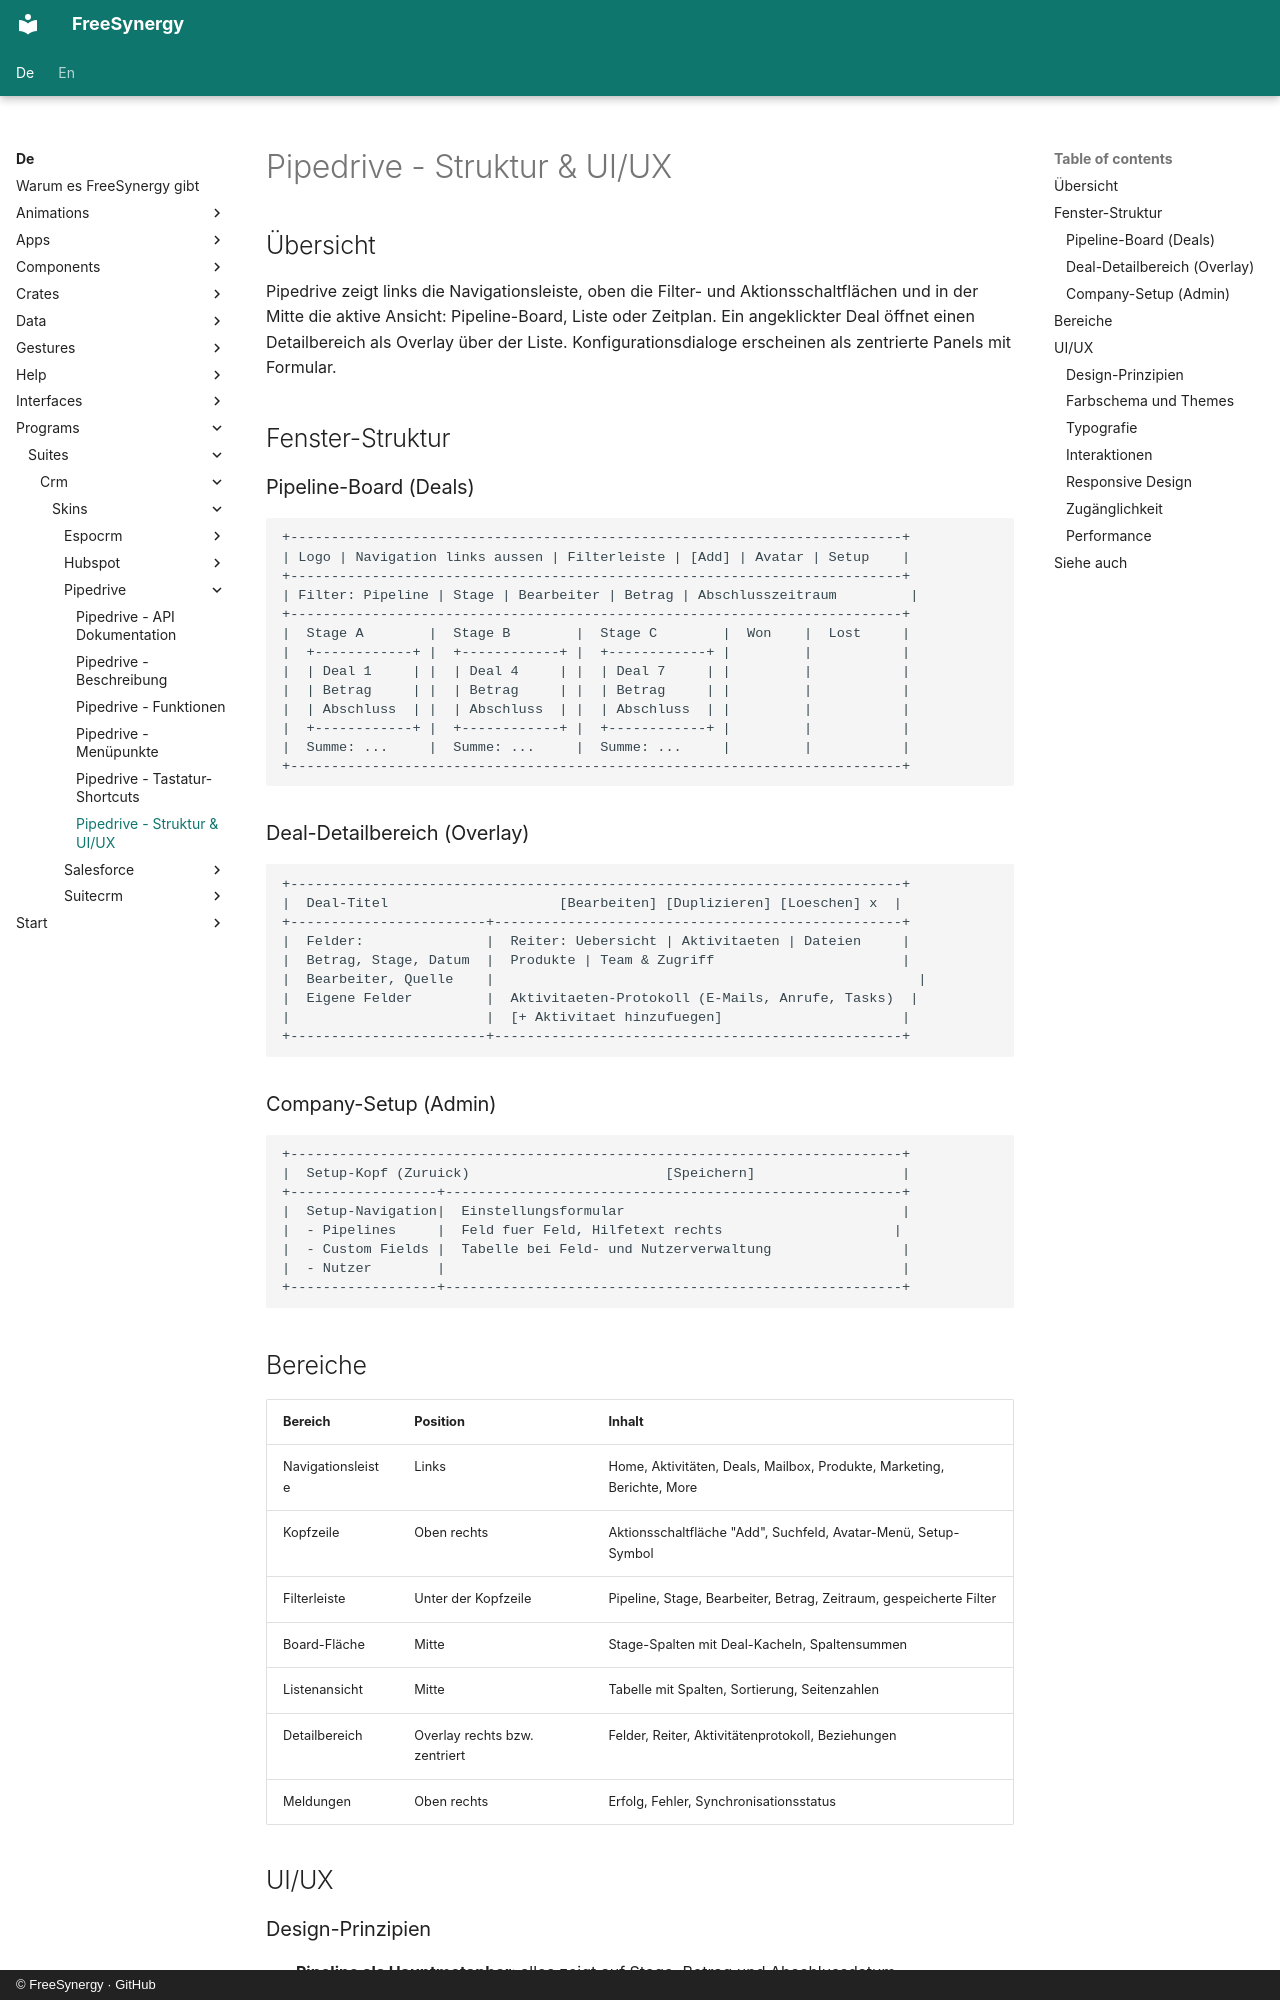

repository: FreeSynergy/fs-documentation · page: de/programs/suites/crm/skins/pipedrive/structure/index.html · generator: mkdocs · copyright: © FreeSynergy · GitHub

# Pipedrive - Struktur & UI/UX

## Übersicht

Pipedrive zeigt links die Navigationsleiste, oben die Filter- und Aktionsschaltflächen und in der Mitte die aktive Ansicht: Pipeline-Board, Liste oder Zeitplan. Ein angeklickter Deal öffnet einen Detailbereich als Overlay über der Liste. Konfigurationsdialoge erscheinen als zentrierte Panels mit Formular.

## Fenster-Struktur

### Pipeline-Board (Deals)

```
+---------------------------------------------------------------------------+
| Logo | Navigation links aussen | Filterleiste | [Add] | Avatar | Setup    |
+---------------------------------------------------------------------------+
| Filter: Pipeline | Stage | Bearbeiter | Betrag | Abschlusszeitraum         |
+---------------------------------------------------------------------------+
|  Stage A        |  Stage B        |  Stage C        |  Won    |  Lost     |
|  +------------+ |  +------------+ |  +------------+ |         |           |
|  | Deal 1     | |  | Deal 4     | |  | Deal 7     | |         |           |
|  | Betrag     | |  | Betrag     | |  | Betrag     | |         |           |
|  | Abschluss  | |  | Abschluss  | |  | Abschluss  | |         |           |
|  +------------+ |  +------------+ |  +------------+ |         |           |
|  Summe: ...     |  Summe: ...     |  Summe: ...     |         |           |
+---------------------------------------------------------------------------+
```

### Deal-Detailbereich (Overlay)

```
+---------------------------------------------------------------------------+
|  Deal-Titel                     [Bearbeiten] [Duplizieren] [Loeschen] x  |
+------------------------+--------------------------------------------------+
|  Felder:               |  Reiter: Uebersicht | Aktivitaeten | Dateien     |
|  Betrag, Stage, Datum  |  Produkte | Team & Zugriff                       |
|  Bearbeiter, Quelle    |                                                    |
|  Eigene Felder         |  Aktivitaeten-Protokoll (E-Mails, Anrufe, Tasks)  |
|                        |  [+ Aktivitaet hinzufuegen]                      |
+------------------------+--------------------------------------------------+
```

### Company-Setup (Admin)

```
+---------------------------------------------------------------------------+
|  Setup-Kopf (Zuruick)                        [Speichern]                  |
+------------------+--------------------------------------------------------+
|  Setup-Navigation|  Einstellungsformular                                  |
|  - Pipelines     |  Feld fuer Feld, Hilfetext rechts                     |
|  - Custom Fields |  Tabelle bei Feld- und Nutzerverwaltung                |
|  - Nutzer        |                                                        |
+------------------+--------------------------------------------------------+
```
